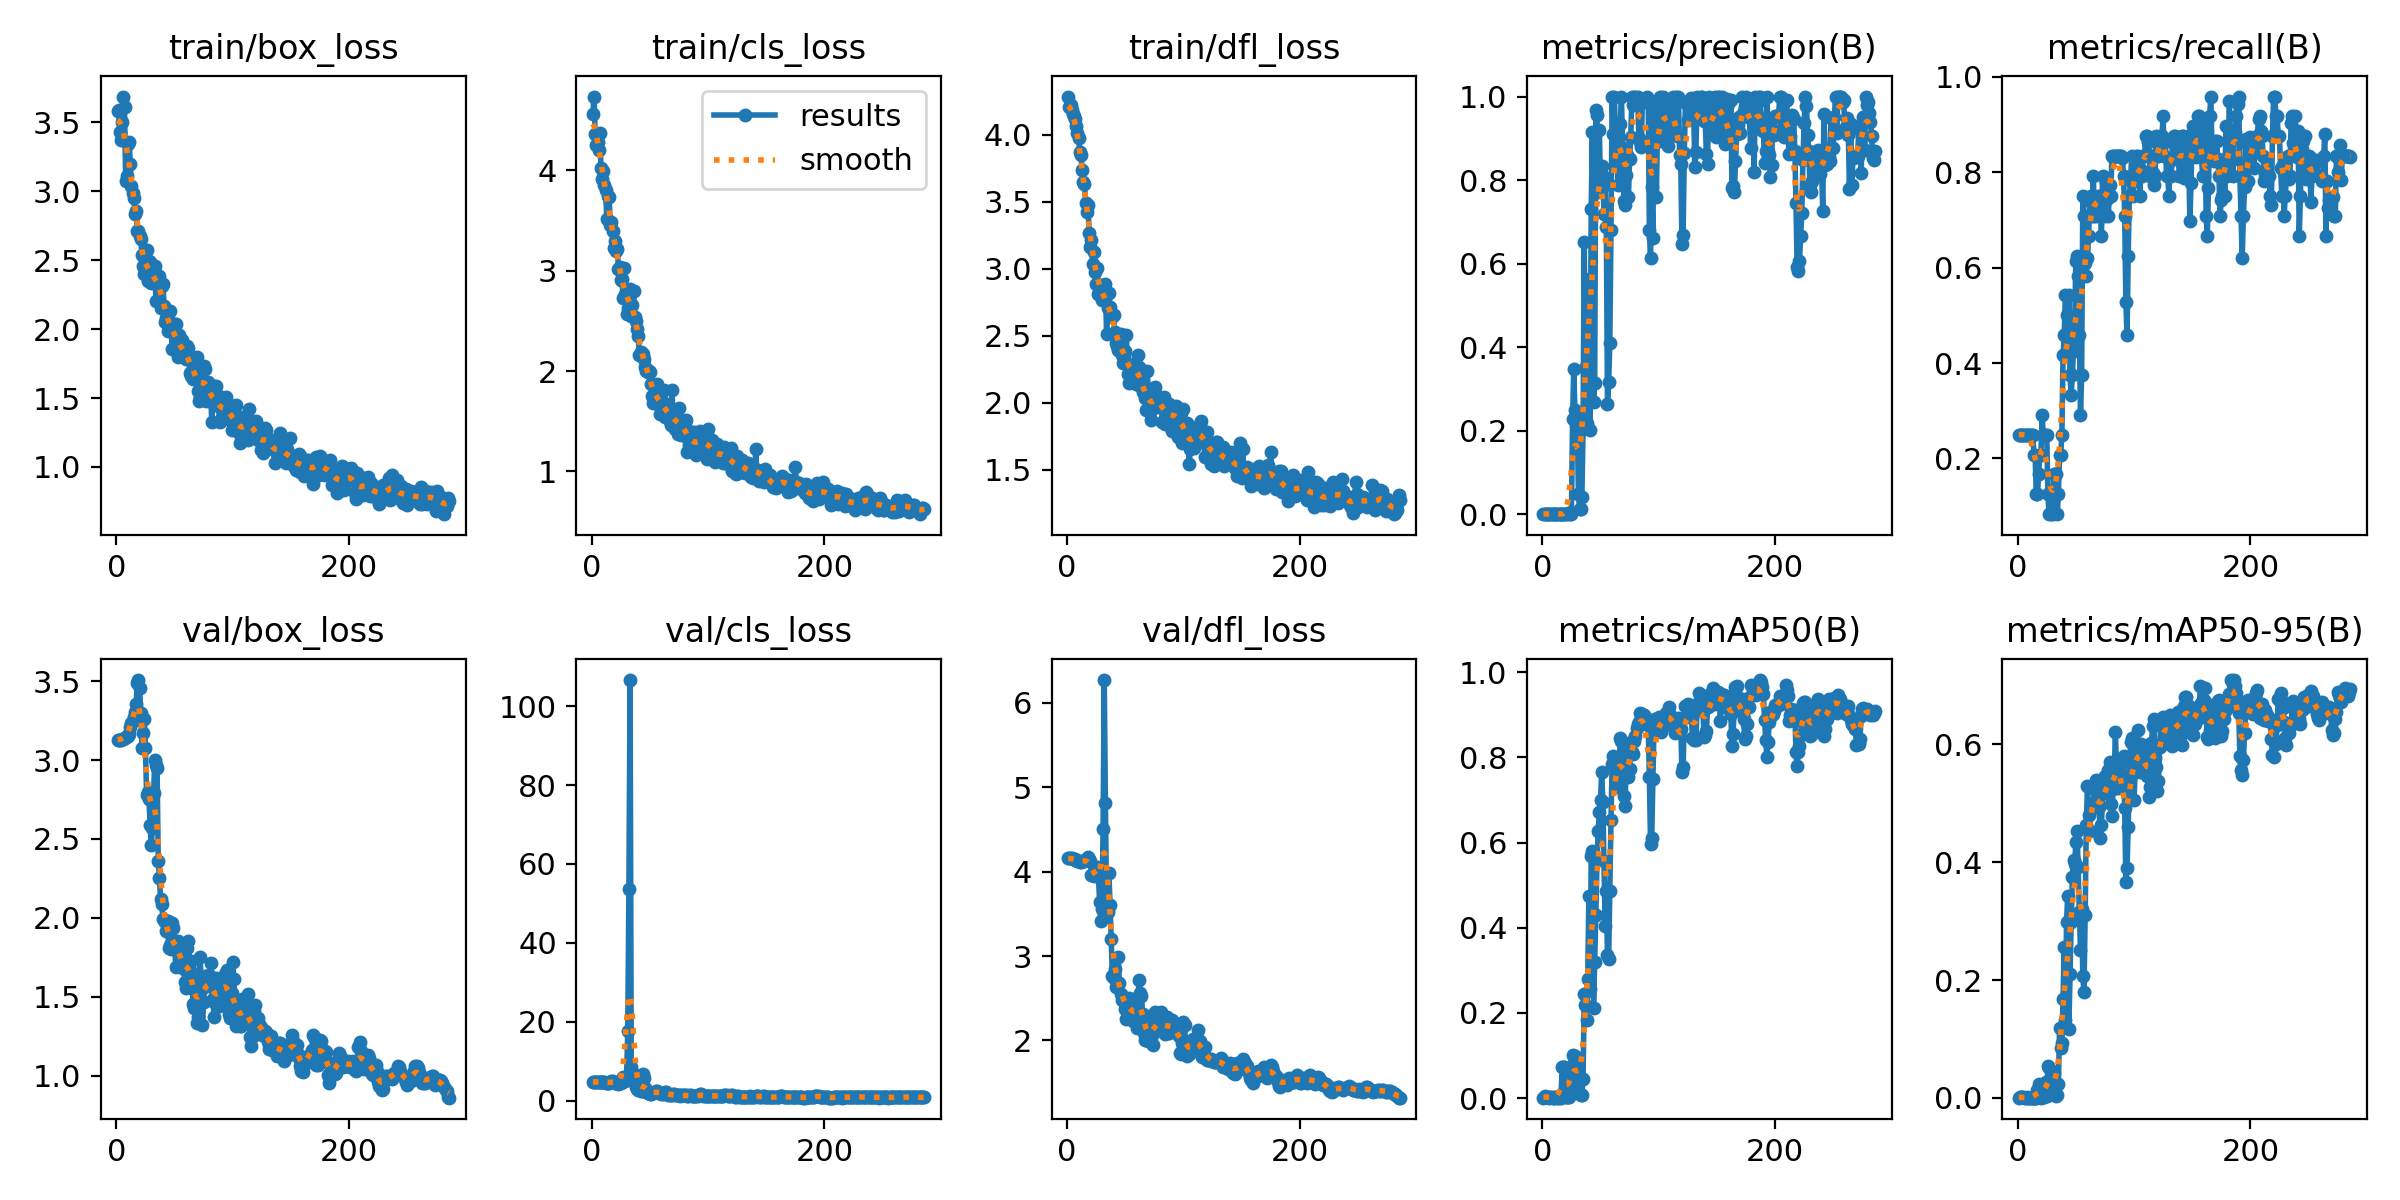

The table this chart was drawn from, first rows:
epoch, time, train/box_loss, train/cls_loss, train/dfl_loss, metrics/precision(B), metrics/recall(B), metrics/mAP50(B), metrics/mAP50-95(B), val/box_loss, val/cls_loss, val/dfl_loss, lr/pg0, lr/pg1, lr/pg2
1, 16.51, 3.579, 4.568, 4.286, 0.00118, 0.25, 0.00133, 0.0005, 3.128, 4.717, 4.159, 6e-05, 6e-05, 6e-05
2, 28.4, 3.591, 4.737, 4.21, 0.00118, 0.25, 0.00515, 0.00098, 3.128, 4.72, 4.159, 0.0001395, 0.0001395, 0.0001395
3, 41.16, 3.429, 4.365, 4.226, 0.00118, 0.25, 0.00259, 0.00062, 3.129, 4.722, 4.159, 0.0002185, 0.0002185, 0.0002185
4, 56.15, 3.37, 4.249, 4.187, 0.00118, 0.25, 0.00191, 0.00055, 3.13, 4.724, 4.157, 0.000297, 0.000297, 0.000297
5, 70.46, 3.502, 4.285, 4.156, 0.00118, 0.25, 0.00183, 0.00063, 3.131, 4.724, 4.155, 0.000375, 0.000375, 0.000375
6, 84.13, 3.687, 4.203, 4.145, 0.00118, 0.25, 0.00098, 0.00044, 3.135, 4.719, 4.153, 0.0004524, 0.0004524, 0.0004524
7, 97.86, 3.612, 4.371, 4.116, 0.00118, 0.25, 0.00157, 0.00048, 3.141, 4.709, 4.148, 0.0005293, 0.0005293, 0.0005293
8, 110.2, 3.076, 4.027, 4.065, 0.00118, 0.25, 0.00144, 0.00054, 3.148, 4.698, 4.141, 0.0006057, 0.0006057, 0.0006057
9, 122.3, 3.107, 3.913, 4.012, 0.00118, 0.25, 0.00133, 0.00045, 3.153, 4.672, 4.133, 0.0006815, 0.0006815, 0.0006815
10, 134.3, 3.346, 3.999, 3.976, 0.00118, 0.25, 0.00136, 0.00049, 3.153, 4.624, 4.123, 0.0007568, 0.0007568, 0.0007568
11, 146.2, 3.354, 3.85, 3.872, 0.00118, 0.25, 0.00145, 0.00047, 3.169, 4.583, 4.117, 0.0008316, 0.0008316, 0.0008316
12, 158.2, 3.199, 3.803, 3.851, 0.00118, 0.25, 0.0016, 0.00045, 3.212, 4.552, 4.12, 0.0009059, 0.0009059, 0.0009059
13, 170, 3.038, 3.519, 3.741, 0.00118, 0.25, 0.00106, 0.00035, 3.234, 4.482, 4.122, 0.0009796, 0.0009796, 0.0009796
14, 181.4, 2.991, 3.742, 3.648, 0.00098, 0.2083, 0.00131, 0.00023, 3.245, 4.433, 4.124, 0.001053, 0.001053, 0.001053
15, 193.1, 2.954, 3.731, 3.634, 0.00098, 0.2083, 0.00158, 0.00022, 3.275, 4.441, 4.121, 0.001125, 0.001125, 0.001125
16, 204.5, 2.833, 3.455, 3.493, 0.00059, 0.125, 0.00112, 0.00021, 3.307, 4.634, 4.136, 0.001198, 0.001198, 0.001198
17, 216.3, 2.855, 3.487, 3.422, 0.00059, 0.125, 0.07201, 0.01391, 3.355, 4.879, 4.156, 0.001269, 0.001269, 0.001269
18, 227.9, 2.715, 3.394, 3.475, 0.00078, 0.1667, 0.07213, 0.02262, 3.489, 5.033, 4.179, 0.00134, 0.00134, 0.00134
19, 239.6, 2.708, 3.223, 3.27, 0.00098, 0.2083, 0.07232, 0.02028, 3.508, 4.763, 4.153, 0.001411, 0.001411, 0.001411
20, 251.3, 2.673, 3.296, 3.161, 0.00098, 0.2083, 0.00154, 0.00032, 3.455, 4.415, 4.129, 0.001481, 0.001481, 0.001481
21, 265.1, 2.654, 3.199, 3.218, 0.00151, 0.2917, 0.00232, 0.00057, 3.297, 4.332, 3.963, 0.00155, 0.00155, 0.00155
22, 278.3, 2.536, 3.212, 3.039, 0.00282, 0.25, 0.00232, 0.0007, 3.079, 4.351, 3.97, 0.001619, 0.001619, 0.001619
23, 291.6, 2.455, 3.017, 3.126, 0.00279, 0.25, 0.00226, 0.00094, 3.171, 4.294, 3.952, 0.001688, 0.001688, 0.001688
24, 304.9, 2.401, 3.041, 2.976, 0.00218, 0.25, 0.07335, 0.02679, 3.259, 4.38, 4.008, 0.001756, 0.001756, 0.001756
25, 318.2, 2.418, 2.911, 2.885, 0.0013, 0.25, 0.01682, 0.00261, 3.076, 4.438, 3.999, 0.001823, 0.001823, 0.001823
26, 331.6, 2.572, 2.914, 3.004, 0.2283, 0.125, 0.1008, 0.05448, 2.778, 5.151, 4.051, 0.001835, 0.001835, 0.001835
27, 345.1, 2.349, 2.724, 2.813, 0.348, 0.08333, 0.09532, 0.05045, 2.8, 6.055, 3.95, 0.001828, 0.001828, 0.001828
28, 357.1, 2.494, 3.025, 2.878, 0.2501, 0.125, 0.09811, 0.03134, 2.755, 4.872, 3.644, 0.001822, 0.001822, 0.001822
29, 368.8, 2.487, 2.768, 2.873, 0.2273, 0.08333, 0.02951, 0.0081, 2.59, 5.016, 3.417, 0.001815, 0.001815, 0.001815
30, 380.2, 2.333, 2.57, 2.767, 0.2228, 0.08333, 0.09175, 0.04186, 2.461, 6.006, 3.564, 0.001809, 0.001809, 0.001809
31, 392, 2.364, 2.626, 2.815, 0.04794, 0.1667, 0.09091, 0.04129, 2.569, 17.72, 4.502, 0.001802, 0.001802, 0.001802
32, 403.9, 2.429, 2.708, 2.862, 0.01322, 0.1667, 0.01048, 0.00517, 2.79, 53.65, 6.271, 0.001795, 0.001795, 0.001795
33, 416, 2.46, 2.818, 2.89, 0.01312, 0.1667, 0.00644, 0.00321, 2.998, 106.6, 4.819, 0.001789, 0.001789, 0.001789
34, 427.7, 2.201, 2.548, 2.512, 0.04242, 0.08333, 0.00766, 0.00409, 2.971, 8.58, 3.568, 0.001782, 0.001782, 0.001782
35, 439.2, 2.392, 2.654, 2.711, 0.2046, 0.125, 0.04449, 0.02295, 2.951, 6.55, 3.52, 0.001776, 0.001776, 0.001776
36, 451.1, 2.322, 2.797, 2.823, 0.6528, 0.2083, 0.2454, 0.1181, 2.363, 6.678, 3.981, 0.001769, 0.001769, 0.001769
37, 464.4, 2.382, 2.541, 2.716, 0.3504, 0.2083, 0.219, 0.08382, 2.253, 5.138, 3.611, 0.001762, 0.001762, 0.001762
38, 476.4, 2.154, 2.5, 2.663, 0.2195, 0.25, 0.183, 0.09313, 2.118, 3.514, 3.199, 0.001756, 0.001756, 0.001756
39, 488, 2.311, 2.421, 2.642, 0.4709, 0.4167, 0.279, 0.1685, 2.09, 2.799, 2.762, 0.001749, 0.001749, 0.001749
40, 500, 2.325, 2.348, 2.658, 0.5626, 0.4583, 0.4754, 0.2565, 1.994, 2.556, 2.741, 0.001743, 0.001743, 0.001743
41, 512, 2.168, 2.156, 2.531, 0.2022, 0.5417, 0.257, 0.1313, 1.987, 3.155, 2.843, 0.001736, 0.001736, 0.001736
42, 524.7, 2.049, 2.194, 2.447, 0.7309, 0.5, 0.5687, 0.2994, 1.971, 2.316, 2.636, 0.001729, 0.001729, 0.001729
43, 537, 2.083, 2.182, 2.425, 0.916, 0.4548, 0.5804, 0.3419, 1.917, 2.416, 2.628, 0.001723, 0.001723, 0.001723
44, 550.8, 1.988, 2.172, 2.393, 0.2685, 0.5417, 0.2127, 0.1166, 1.98, 6.68, 2.985, 0.001716, 0.001716, 0.001716
45, 565.1, 2.058, 2.124, 2.494, 0.3152, 0.375, 0.32, 0.2094, 1.811, 5.676, 2.686, 0.00171, 0.00171, 0.00171
46, 578.2, 2.135, 2.041, 2.515, 0.9673, 0.3333, 0.4306, 0.2993, 1.825, 3.183, 2.553, 0.001703, 0.001703, 0.001703
47, 591.4, 2.015, 1.996, 2.354, 0.9562, 0.375, 0.5595, 0.3747, 1.803, 2.112, 2.479, 0.001696, 0.001696, 0.001696
48, 604.4, 1.853, 1.988, 2.3, 0.7724, 0.4247, 0.6264, 0.4043, 1.969, 2.015, 2.52, 0.00169, 0.00169, 0.00169
49, 617.6, 1.984, 2.004, 2.352, 0.9207, 0.4846, 0.6721, 0.3963, 1.935, 1.832, 2.468, 0.001683, 0.001683, 0.001683
50, 630.6, 2.038, 1.987, 2.384, 0.7861, 0.613, 0.7002, 0.4337, 1.843, 1.691, 2.373, 0.001677, 0.001677, 0.001677
51, 643.6, 2.04, 1.875, 2.509, 0.8348, 0.625, 0.766, 0.4528, 1.69, 1.682, 2.254, 0.00167, 0.00167, 0.00167
52, 656.7, 1.856, 1.754, 2.213, 0.8087, 0.5833, 0.6954, 0.3916, 1.791, 1.793, 2.355, 0.001663, 0.001663, 0.001663
53, 669.9, 1.797, 1.676, 2.144, 0.7189, 0.4583, 0.5558, 0.3157, 1.854, 1.966, 2.502, 0.001657, 0.001657, 0.001657
54, 683, 1.956, 1.774, 2.243, 0.7877, 0.2917, 0.4046, 0.251, 1.84, 2.143, 2.493, 0.00165, 0.00165, 0.00165
55, 696.2, 1.821, 1.742, 2.248, 0.6872, 0.375, 0.4854, 0.32, 1.736, 2.3, 2.385, 0.001644, 0.001644, 0.001644
56, 709.5, 1.919, 1.872, 2.232, 0.264, 0.75, 0.335, 0.2072, 1.735, 2.522, 2.334, 0.001637, 0.001637, 0.001637
57, 722.7, 1.855, 1.74, 2.254, 0.3176, 0.7083, 0.3262, 0.1793, 1.703, 2.279, 2.231, 0.00163, 0.00163, 0.00163
58, 736, 1.864, 1.658, 2.288, 0.4106, 0.6099, 0.4853, 0.311, 1.673, 1.976, 2.268, 0.001624, 0.001624, 0.001624
59, 749.4, 1.791, 1.567, 2.14, 0.6799, 0.5833, 0.6527, 0.4634, 1.594, 1.858, 2.251, 0.001617, 0.001617, 0.001617
60, 762.3, 1.78, 1.679, 2.237, 1, 0.6191, 0.7844, 0.5295, 1.556, 1.69, 2.144, 0.001611, 0.001611, 0.001611
... 226 more rows
